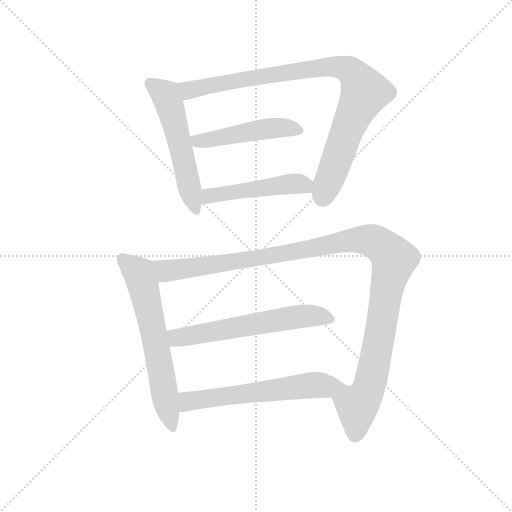
t = 0.00 s
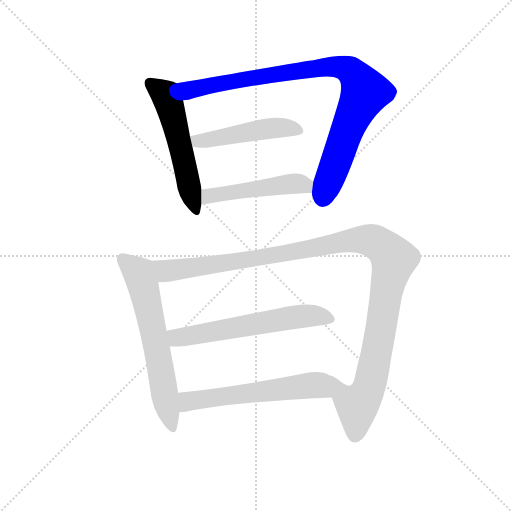
t = 1.40 s
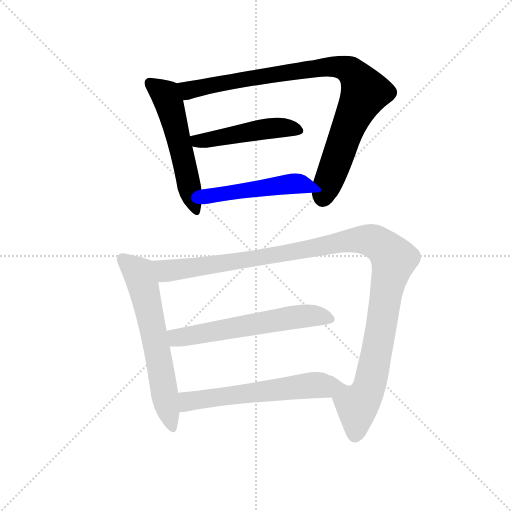
t = 2.79 s
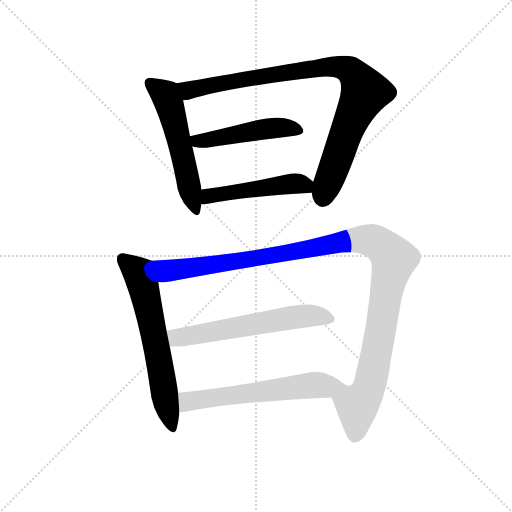
t = 4.19 s
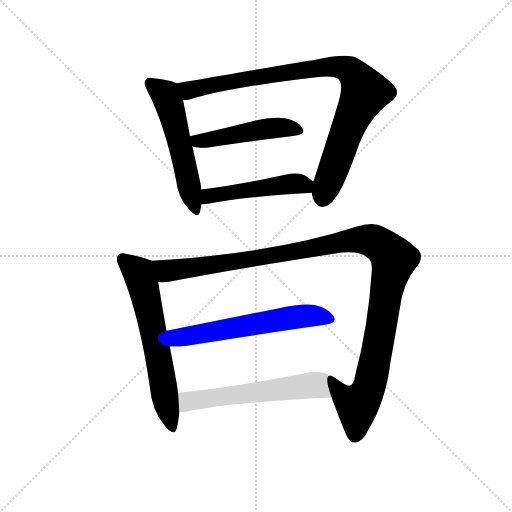
t = 5.59 s
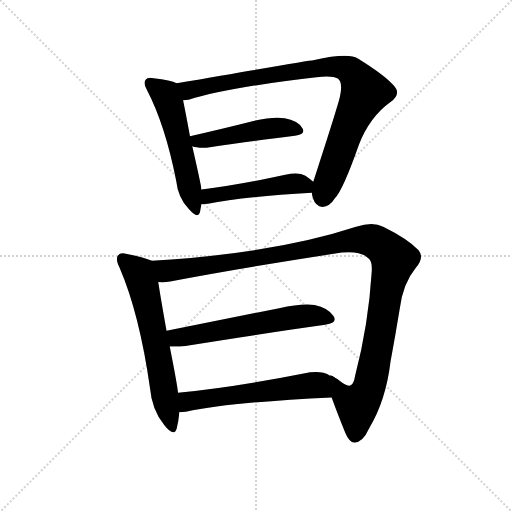
t = 6.98 s

The animated SVG that drew these frames (rendered in a browser with its animation timeline set to each time). Animation: 8 CSS @keyframes rules; one cycle of 6.98 s.

<svg version="1.1" viewBox="0 0 1024 1024" xmlns="http://www.w3.org/2000/svg">
  <g stroke="lightgray" stroke-dasharray="1,1" stroke-width="1" transform="scale(4, 4)">
    <line x1="0" y1="0" x2="256" y2="256"></line>
    <line x1="256" y1="0" x2="0" y2="256"></line>
    <line x1="128" y1="0" x2="128" y2="256"></line>
    <line x1="0" y1="128" x2="256" y2="128"></line>
  </g>
  <g transform="scale(0.92, -0.92) translate(60, -850)">
    <style type="text/css">
      
        @keyframes keyframes0 {
          from {
            stroke: blue;
            stroke-dashoffset: 555;
            stroke-width: 128;
          }
          64% {
            animation-timing-function: step-end;
            stroke: blue;
            stroke-dashoffset: 0;
            stroke-width: 128;
          }
          to {
            stroke: black;
            stroke-width: 1024;
          }
        }
        #make-me-a-hanzi-animation-0 {
          animation: keyframes0 0.70166015625s both;
          animation-delay: 0s;
          animation-timing-function: linear;
        }
      
        @keyframes keyframes1 {
          from {
            stroke: blue;
            stroke-dashoffset: 934;
            stroke-width: 128;
          }
          75% {
            animation-timing-function: step-end;
            stroke: blue;
            stroke-dashoffset: 0;
            stroke-width: 128;
          }
          to {
            stroke: black;
            stroke-width: 1024;
          }
        }
        #make-me-a-hanzi-animation-1 {
          animation: keyframes1 1.0100911458333333s both;
          animation-delay: 0.70166015625s;
          animation-timing-function: linear;
        }
      
        @keyframes keyframes2 {
          from {
            stroke: blue;
            stroke-dashoffset: 487;
            stroke-width: 128;
          }
          61% {
            animation-timing-function: step-end;
            stroke: blue;
            stroke-dashoffset: 0;
            stroke-width: 128;
          }
          to {
            stroke: black;
            stroke-width: 1024;
          }
        }
        #make-me-a-hanzi-animation-2 {
          animation: keyframes2 0.6463216145833334s both;
          animation-delay: 1.7117513020833333s;
          animation-timing-function: linear;
        }
      
        @keyframes keyframes3 {
          from {
            stroke: blue;
            stroke-dashoffset: 491;
            stroke-width: 128;
          }
          62% {
            animation-timing-function: step-end;
            stroke: blue;
            stroke-dashoffset: 0;
            stroke-width: 128;
          }
          to {
            stroke: black;
            stroke-width: 1024;
          }
        }
        #make-me-a-hanzi-animation-3 {
          animation: keyframes3 0.6495768229166666s both;
          animation-delay: 2.3580729166666665s;
          animation-timing-function: linear;
        }
      
        @keyframes keyframes4 {
          from {
            stroke: blue;
            stroke-dashoffset: 642;
            stroke-width: 128;
          }
          68% {
            animation-timing-function: step-end;
            stroke: blue;
            stroke-dashoffset: 0;
            stroke-width: 128;
          }
          to {
            stroke: black;
            stroke-width: 1024;
          }
        }
        #make-me-a-hanzi-animation-4 {
          animation: keyframes4 0.7724609375s both;
          animation-delay: 3.007649739583333s;
          animation-timing-function: linear;
        }
      
        @keyframes keyframes5 {
          from {
            stroke: blue;
            stroke-dashoffset: 1203;
            stroke-width: 128;
          }
          80% {
            animation-timing-function: step-end;
            stroke: blue;
            stroke-dashoffset: 0;
            stroke-width: 128;
          }
          to {
            stroke: black;
            stroke-width: 1024;
          }
        }
        #make-me-a-hanzi-animation-5 {
          animation: keyframes5 1.22900390625s both;
          animation-delay: 3.780110677083333s;
          animation-timing-function: linear;
        }
      
        @keyframes keyframes6 {
          from {
            stroke: blue;
            stroke-dashoffset: 607;
            stroke-width: 128;
          }
          66% {
            animation-timing-function: step-end;
            stroke: blue;
            stroke-dashoffset: 0;
            stroke-width: 128;
          }
          to {
            stroke: black;
            stroke-width: 1024;
          }
        }
        #make-me-a-hanzi-animation-6 {
          animation: keyframes6 0.7439778645833334s both;
          animation-delay: 5.009114583333333s;
          animation-timing-function: linear;
        }
      
        @keyframes keyframes7 {
          from {
            stroke: blue;
            stroke-dashoffset: 591;
            stroke-width: 128;
          }
          66% {
            animation-timing-function: step-end;
            stroke: blue;
            stroke-dashoffset: 0;
            stroke-width: 128;
          }
          to {
            stroke: black;
            stroke-width: 1024;
          }
        }
        #make-me-a-hanzi-animation-7 {
          animation: keyframes7 0.73095703125s both;
          animation-delay: 5.753092447916666s;
          animation-timing-function: linear;
        }
      
    </style>
    
      <path d="M 324 669 Q 312 676 274 680 Q 261 683 257 677 Q 250 670 260 653 Q 299 578 323 457 Q 327 420 350 396 Q 371 372 375 390 Q 376 397 378 406 L 378 438 Q 378 444 358 532 L 353 554 Q 343 608 338 632 C 332 661 331 666 324 669 Z" fill="lightgray"></path>
    
      <path d="M 618 431 Q 618 427 620 420 Q 626 401 641 400 Q 657 401 668 419 Q 686 438 720 535 Q 744 596 789 628 Q 814 646 795 665 Q 776 687 718 723 Q 697 736 621 719 Q 614 719 324 669 C 294 664 308 627 338 632 Q 344 632 350 633 Q 435 660 628 682 Q 662 686 675 679 Q 687 670 677 632 Q 665 590 621 455 L 618 431 Z" fill="lightgray"></path>
    
      <path d="M 358 532 Q 368 528 389 529 Q 500 545 581 555 Q 606 558 597 572 Q 587 588 559 593 Q 534 597 491 587 Q 416 568 353 554 C 324 547 329 540 358 532 Z" fill="lightgray"></path>
    
      <path d="M 378 406 Q 385 406 392 407 Q 462 422 618 431 C 648 433 644 436 621 455 Q 614 461 604 468 Q 589 477 560 470 Q 460 448 378 438 C 348 434 348 405 378 406 Z" fill="lightgray"></path>
    
      <path d="M 270 283 Q 255 290 216 298 Q 201 302 197 295 Q 190 288 200 268 Q 243 168 266 7 Q 270 -41 297 -74 Q 318 -101 324 -82 Q 328 -67 330 -46 L 327 -4 Q 326 11 309 97 L 302 131 Q 289 204 284 237 C 279 267 277 280 270 283 Z" fill="lightgray"></path>
    
      <path d="M 661 -14 Q 671 -42 691 -92 Q 700 -113 711 -112 Q 729 -111 742 -82 Q 779 -21 789 64 Q 799 118 809 179 Q 816 234 844 268 Q 863 290 850 306 Q 826 331 773 357 Q 751 369 714 357 Q 537 299 270 283 C 240 281 254 235 284 237 Q 297 236 310 238 Q 455 266 683 301 Q 725 305 740 289 Q 750 283 748 258 Q 741 144 712 33 Q 709 14 701 12 Q 695 9 668 29 C 643 45 651 14 661 -14 Z" fill="lightgray"></path>
    
      <path d="M 309 97 Q 324 96 343 98 Q 518 126 647 144 Q 675 148 665 163 Q 653 181 624 187 Q 596 191 547 180 L 302 131 C 273 125 279 98 309 97 Z" fill="lightgray"></path>
    
      <path d="M 330 -46 Q 336 -46 344 -45 Q 446 -24 661 -14 C 691 -13 696 17 668 29 Q 658 36 657 32 Q 657 33 656 34 Q 637 46 600 38 Q 449 8 327 -4 C 297 -7 300 -48 330 -46 Z" fill="lightgray"></path>
    
    
      <clipPath id="make-me-a-hanzi-clip-0">
        <path d="M 324 669 Q 312 676 274 680 Q 261 683 257 677 Q 250 670 260 653 Q 299 578 323 457 Q 327 420 350 396 Q 371 372 375 390 Q 376 397 378 406 L 378 438 Q 378 444 358 532 L 353 554 Q 343 608 338 632 C 332 661 331 666 324 669 Z"></path>
      </clipPath>
      <path clip-path="url(#make-me-a-hanzi-clip-0)" d="M 266 669 L 300 644 L 307 627 L 363 395" fill="none" id="make-me-a-hanzi-animation-0" stroke-dasharray="427 854" stroke-linecap="round"></path>
    
      <clipPath id="make-me-a-hanzi-clip-1">
        <path d="M 618 431 Q 618 427 620 420 Q 626 401 641 400 Q 657 401 668 419 Q 686 438 720 535 Q 744 596 789 628 Q 814 646 795 665 Q 776 687 718 723 Q 697 736 621 719 Q 614 719 324 669 C 294 664 308 627 338 632 Q 344 632 350 633 Q 435 660 628 682 Q 662 686 675 679 Q 687 670 677 632 Q 665 590 621 455 L 618 431 Z"></path>
      </clipPath>
      <path clip-path="url(#make-me-a-hanzi-clip-1)" d="M 340 668 L 351 654 L 471 679 L 654 705 L 702 696 L 733 650 L 687 549 L 642 419" fill="none" id="make-me-a-hanzi-animation-1" stroke-dasharray="806 1612" stroke-linecap="round"></path>
    
      <clipPath id="make-me-a-hanzi-clip-2">
        <path d="M 358 532 Q 368 528 389 529 Q 500 545 581 555 Q 606 558 597 572 Q 587 588 559 593 Q 534 597 491 587 Q 416 568 353 554 C 324 547 329 540 358 532 Z"></path>
      </clipPath>
      <path clip-path="url(#make-me-a-hanzi-clip-2)" d="M 361 550 L 370 543 L 552 573 L 586 566" fill="none" id="make-me-a-hanzi-animation-2" stroke-dasharray="359 718" stroke-linecap="round"></path>
    
      <clipPath id="make-me-a-hanzi-clip-3">
        <path d="M 378 406 Q 385 406 392 407 Q 462 422 618 431 C 648 433 644 436 621 455 Q 614 461 604 468 Q 589 477 560 470 Q 460 448 378 438 C 348 434 348 405 378 406 Z"></path>
      </clipPath>
      <path clip-path="url(#make-me-a-hanzi-clip-3)" d="M 385 411 L 401 426 L 572 451 L 598 449 L 607 438" fill="none" id="make-me-a-hanzi-animation-3" stroke-dasharray="363 726" stroke-linecap="round"></path>
    
      <clipPath id="make-me-a-hanzi-clip-4">
        <path d="M 270 283 Q 255 290 216 298 Q 201 302 197 295 Q 190 288 200 268 Q 243 168 266 7 Q 270 -41 297 -74 Q 318 -101 324 -82 Q 328 -67 330 -46 L 327 -4 Q 326 11 309 97 L 302 131 Q 289 204 284 237 C 279 267 277 280 270 283 Z"></path>
      </clipPath>
      <path clip-path="url(#make-me-a-hanzi-clip-4)" d="M 207 287 L 242 256 L 252 227 L 311 -76" fill="none" id="make-me-a-hanzi-animation-4" stroke-dasharray="514 1028" stroke-linecap="round"></path>
    
      <clipPath id="make-me-a-hanzi-clip-5">
        <path d="M 661 -14 Q 671 -42 691 -92 Q 700 -113 711 -112 Q 729 -111 742 -82 Q 779 -21 789 64 Q 799 118 809 179 Q 816 234 844 268 Q 863 290 850 306 Q 826 331 773 357 Q 751 369 714 357 Q 537 299 270 283 C 240 281 254 235 284 237 Q 297 236 310 238 Q 455 266 683 301 Q 725 305 740 289 Q 750 283 748 258 Q 741 144 712 33 Q 709 14 701 12 Q 695 9 668 29 C 643 45 651 14 661 -14 Z"></path>
      </clipPath>
      <path clip-path="url(#make-me-a-hanzi-clip-5)" d="M 279 280 L 302 261 L 497 288 L 716 329 L 750 327 L 764 319 L 796 287 L 744 16 L 734 -10 L 717 -31 L 686 -11 L 674 21" fill="none" id="make-me-a-hanzi-animation-5" stroke-dasharray="1075 2150" stroke-linecap="round"></path>
    
      <clipPath id="make-me-a-hanzi-clip-6">
        <path d="M 309 97 Q 324 96 343 98 Q 518 126 647 144 Q 675 148 665 163 Q 653 181 624 187 Q 596 191 547 180 L 302 131 C 273 125 279 98 309 97 Z"></path>
      </clipPath>
      <path clip-path="url(#make-me-a-hanzi-clip-6)" d="M 311 127 L 325 116 L 578 161 L 624 164 L 653 156" fill="none" id="make-me-a-hanzi-animation-6" stroke-dasharray="479 958" stroke-linecap="round"></path>
    
      <clipPath id="make-me-a-hanzi-clip-7">
        <path d="M 330 -46 Q 336 -46 344 -45 Q 446 -24 661 -14 C 691 -13 696 17 668 29 Q 658 36 657 32 Q 657 33 656 34 Q 637 46 600 38 Q 449 8 327 -4 C 297 -7 300 -48 330 -46 Z"></path>
      </clipPath>
      <path clip-path="url(#make-me-a-hanzi-clip-7)" d="M 337 -38 L 348 -24 L 364 -20 L 638 12 L 660 23" fill="none" id="make-me-a-hanzi-animation-7" stroke-dasharray="463 926" stroke-linecap="round"></path>
    
  </g>
</svg>
